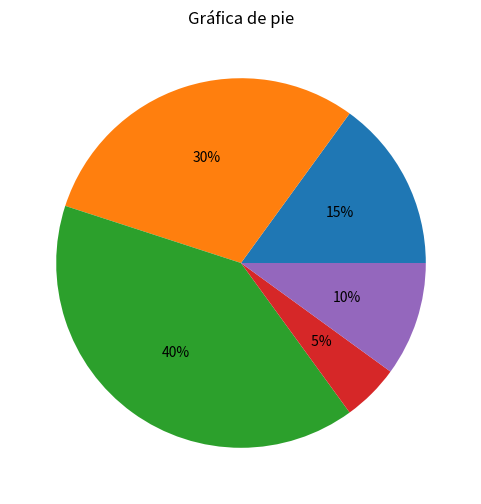

Here is the Python script that generated this plot:
from matplotlib.pyplot import figure, subplot, title, pie, show
figure(1, figsize= (6, 6)) #Hace figura cuadrada
fracs = [15, 30, 40, 5, 10]
pie(fracs, autopct = '%2.1i%%') #Ecribimos los porcentajes de la gráfica
title('Gráfica de pie')
show ()

# Esta gráfica se usa cuando queremos presentar un porcentaje  de los datos se forma con la intruccion pie